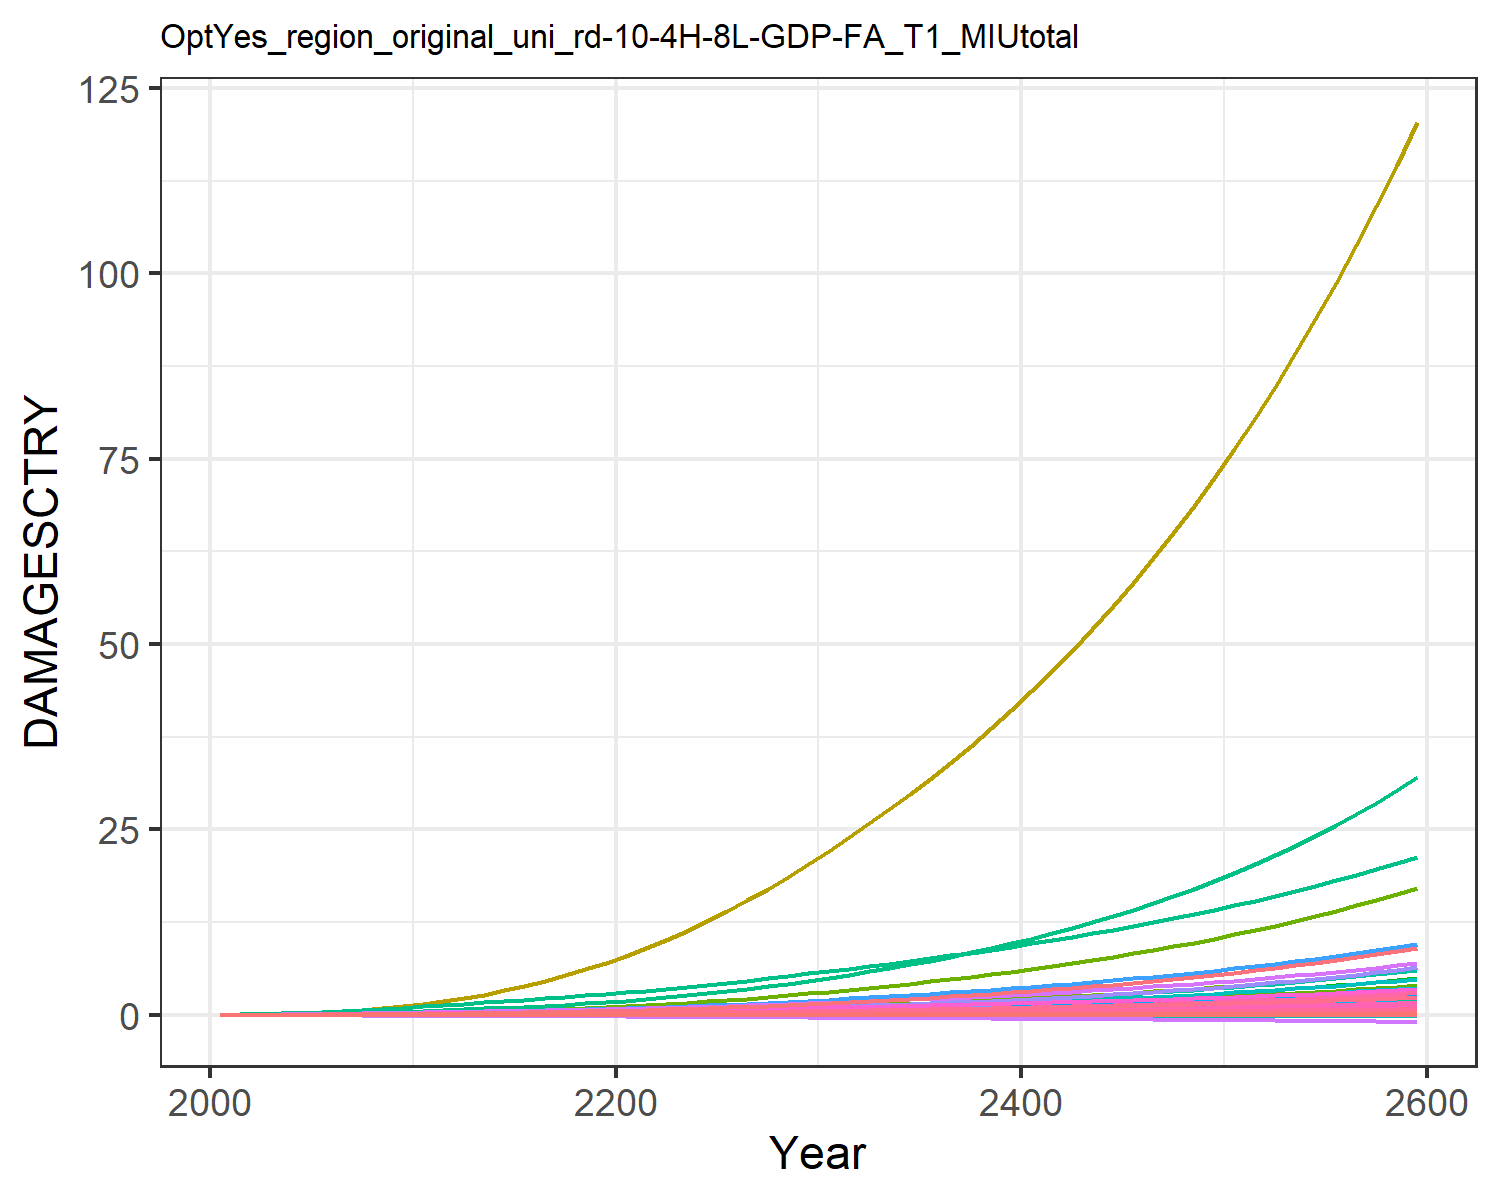

The table this chart was drawn from, first rows:
9.31785260838142e-6, 0.0003608619853795658, 1.0946381900809916e-5, 0.004765314077660638, 0.0018665133772867214, -2.8555077691104798e-5, 0.004069308976660987, -0.0011605177616461034, 7.170073115505463e-5, 1.2427679935976366e-5, -0.0006685173286926385, 7.403306069728318e-5, 0.00010175885351298185, 0.0019734179289593685, -3.319763079162955e-5, 0.0005294688058474064, 6.76897506562309e-5, -2.951047924832515e-5, -0.00022142116662110482, 1.7791280022773245e-5, 0.00014844423762505837, 0.013735724312249, 3.315999472221272e-5, 0.000124818396085883
2.168433191671202e-5, 0.0008694, 2.1634986937349208e-5, 0.009605, 0.003498, -4.5502052425847e-5, 0.008096, -0.001716, 0.0001236, 2.8088925791745816e-5, -0.0009383, 0.0001674, 0.0002286, 0.003744, -4.860173315555991e-5, 0.001055, 0.0001229, -4.603260274038859e-5, -0.0003595, 3.283823265020875e-5, 0.0002829, 0.02567, 6.0304533249430226e-5, 0.0002349
4.9975996243455626e-5, 0.00185, 3.863771979710958e-5, 0.0173, 0.006065, -7.423471541836009e-5, 0.0126, -0.002533, 0.0002177, 5.912639173220322e-5, -0.001344, 0.0003479, 0.0004783, 0.007317, -7.184596416611555e-5, 0.001892, 0.0002069, -7.35913338345396e-5, -0.0005962, 5.604571481746166e-5, 0.0004972, 0.04428, 0.0001016, 0.000456
9.566607132546444e-5, 0.003484, 6.15140713736891e-5, 0.02765, 0.009356, -0.0001086, 0.01799, -0.003385, 0.0003368, 0.0001091, -0.001744, 0.0006392, 0.0008786, 0.01262, -9.65034441367363e-5, 0.003013, 0.0003125, -0.0001059, -0.0008818, 8.541252311906124e-5, 0.0007733, 0.06795, 0.0001536, 0.0007824
0.0001602, 0.00595, 8.957806156569132e-5, 0.04044, 0.01316, -0.0001475, 0.02384, -0.004248, 0.0004762, 0.0001821, -0.002134, 0.001067, 0.001461, 0.01977, -0.0001223, 0.00439, 0.0004333, -0.0001421, -0.001207, 0.0001191, 0.001093, 0.0952, 0.000213, 0.00122
0.0002387, 0.009122, 0.0001217, 0.05445, 0.01717, -0.0001891, 0.02979, -0.005064, 0.0006275, 0.0002717, -0.00249, 0.001599, 0.002175, 0.02827, -0.0001489, 0.005887, 0.0005597, -0.0001805, -0.001555, 0.0001544, 0.00143, 0.1238, 0.0002752, 0.001737
0.0003276, 0.01293, 0.0001572, 0.06952, 0.02132, -0.0002326, 0.03571, -0.005821, 0.0007851, 0.0003741, -0.002811, 0.002217, 0.00299, 0.03792, -0.0001772, 0.007489, 0.0006907, -0.0002207, -0.001919, 0.0001909, 0.001779, 0.1535, 0.0003396, 0.002321
0.0004267, 0.01766, 0.0001953, 0.08614, 0.02559, -0.0002772, 0.04175, -0.006528, 0.0009429, 0.000495, -0.003105, 0.002962, 0.003954, 0.04896, -0.0002076, 0.009244, 0.0008264, -0.0002621, -0.00229, 0.0002286, 0.002135, 0.1841, 0.0004063, 0.002985
0.000534, 0.02346, 0.0002356, 0.1044, 0.02992, -0.0003221, 0.048, -0.007192, 0.001098, 0.000635, -0.003378, 0.003844, 0.005071, 0.06135, -0.0002403, 0.01115, 0.0009652, -0.000304, -0.002661, 0.0002671, 0.002496, 0.2153, 0.0004746, 0.003726
0.000649, 0.03049, 0.0002782, 0.1244, 0.03432, -0.000367, 0.05451, -0.007824, 0.001248, 0.0007951, -0.003632, 0.004879, 0.00635, 0.07511, -0.0002749, 0.01324, 0.001107, -0.0003462, -0.003032, 0.0003063, 0.002861, 0.2471, 0.0005443, 0.004542
0.0007655, 0.03789, 0.0003286, 0.1432, 0.03885, -0.0004189, 0.06227, -0.008555, 0.001419, 0.0009502, -0.003927, 0.005917, 0.007591, 0.08958, -0.0003163, 0.01517, 0.001254, -0.0003952, -0.003457, 0.0003467, 0.003234, 0.28, 0.0006165, 0.005391
0.0008754, 0.04496, 0.0003881, 0.1588, 0.04327, -0.000478, 0.07155, -0.009377, 0.001608, 0.001084, -0.004256, 0.006856, 0.008664, 0.1042, -0.0003664, 0.01674, 0.001399, -0.0004513, -0.00394, 0.0003864, 0.003596, 0.3123, 0.0006877, 0.006235
0.0009757, 0.05236, 0.0004552, 0.1755, 0.04793, -0.0005409, 0.08227, -0.01027, 0.001804, 0.001214, -0.004607, 0.007805, 0.009712, 0.1185, -0.0004221, 0.01842, 0.001553, -0.0005115, -0.004452, 0.0004285, 0.003976, 0.3466, 0.0007634, 0.00705
0.001074, 0.0602, 0.0005269, 0.1916, 0.05237, -0.0006038, 0.09355, -0.01111, 0.001994, 0.001342, -0.004923, 0.008775, 0.01075, 0.1334, -0.00048, 0.02001, 0.0017, -0.0005717, -0.004961, 0.0004686, 0.004335, 0.3794, 0.0008359, 0.007883
0.001171, 0.06846, 0.0006035, 0.2073, 0.05667, -0.0006669, 0.1054, -0.01193, 0.002182, 0.001469, -0.005218, 0.009764, 0.01177, 0.1489, -0.0005398, 0.02155, 0.001844, -0.0006323, -0.00547, 0.0005075, 0.00468, 0.4114, 0.0009063, 0.00873
0.001267, 0.07713, 0.0006858, 0.2228, 0.0609, -0.0007307, 0.118, -0.01275, 0.002369, 0.001593, -0.005497, 0.01077, 0.01278, 0.1648, -0.0006014, 0.02305, 0.001985, -0.0006936, -0.005984, 0.0005457, 0.005017, 0.4429, 0.0009757, 0.009587
0.001361, 0.08617, 0.000774, 0.2383, 0.06509, -0.0007953, 0.1313, -0.01356, 0.002558, 0.001715, -0.005764, 0.01179, 0.01376, 0.1812, -0.0006646, 0.02454, 0.002125, -0.0007557, -0.006503, 0.0005836, 0.005349, 0.4743, 0.001044, 0.01045
0.001455, 0.09554, 0.0008684, 0.254, 0.06927, -0.000861, 0.1456, -0.01439, 0.002748, 0.001835, -0.006022, 0.01282, 0.01473, 0.1981, -0.0007292, 0.02603, 0.002264, -0.0008186, -0.00703, 0.0006212, 0.00568, 0.5057, 0.001113, 0.01132
0.001548, 0.1052, 0.0009692, 0.2698, 0.07347, -0.0009277, 0.1607, -0.01523, 0.002941, 0.001952, -0.006272, 0.01385, 0.01568, 0.2155, -0.000795, 0.02752, 0.002403, -0.0008823, -0.007565, 0.0006588, 0.00601, 0.5373, 0.001181, 0.0122
0.001642, 0.1151, 0.001077, 0.2858, 0.0777, -0.0009955, 0.1768, -0.01609, 0.003137, 0.002066, -0.006516, 0.01489, 0.01661, 0.2333, -0.000862, 0.02903, 0.002543, -0.000947, -0.008109, 0.0006965, 0.00634, 0.5692, 0.00125, 0.01307
0.001745, 0.126, 0.001193, 0.3037, 0.08235, -0.001067, 0.194, -0.01698, 0.003343, 0.002191, -0.006758, 0.01603, 0.01762, 0.2529, -0.0009318, 0.0307, 0.002696, -0.001014, -0.008679, 0.0007378, 0.006703, 0.6043, 0.001325, 0.01403
0.001861, 0.1382, 0.00132, 0.3241, 0.08757, -0.001142, 0.2123, -0.01791, 0.003562, 0.00233, -0.007001, 0.0173, 0.01875, 0.275, -0.001005, 0.03262, 0.002867, -0.001086, -0.009282, 0.000784, 0.007111, 0.6437, 0.001409, 0.01509
0.001983, 0.1523, 0.001456, 0.3459, 0.09307, -0.001219, 0.2318, -0.01888, 0.003788, 0.002492, -0.00724, 0.01877, 0.02006, 0.2986, -0.001081, 0.03466, 0.003046, -0.001159, -0.009905, 0.0008325, 0.00754, 0.6852, 0.001497, 0.0162
0.00211, 0.1677, 0.001602, 0.3688, 0.09881, -0.001299, 0.2524, -0.01987, 0.004023, 0.002663, -0.007476, 0.02036, 0.02144, 0.3236, -0.001158, 0.0368, 0.003232, -0.001234, -0.01055, 0.0008829, 0.007987, 0.7287, 0.001588, 0.01735
0.002241, 0.1843, 0.001757, 0.3929, 0.1048, -0.001381, 0.2743, -0.0209, 0.004264, 0.002841, -0.007707, 0.02203, 0.02288, 0.3498, -0.001237, 0.03904, 0.003424, -0.001311, -0.01121, 0.000935, 0.008449, 0.7739, 0.001683, 0.01854
0.002377, 0.2019, 0.001921, 0.418, 0.111, -0.001466, 0.2975, -0.02196, 0.004513, 0.003025, -0.007935, 0.02379, 0.02437, 0.3774, -0.001319, 0.04136, 0.003623, -0.00139, -0.01189, 0.0009888, 0.008927, 0.8209, 0.00178, 0.01977
0.002516, 0.2205, 0.002095, 0.4441, 0.1174, -0.001553, 0.3224, -0.02308, 0.004769, 0.003214, -0.008167, 0.02564, 0.0259, 0.4064, -0.001402, 0.04377, 0.003827, -0.001471, -0.01259, 0.001044, 0.009419, 0.8696, 0.001881, 0.02103
0.00266, 0.2402, 0.002279, 0.4714, 0.124, -0.001641, 0.3487, -0.02424, 0.005032, 0.003408, -0.008393, 0.02756, 0.02747, 0.4366, -0.001487, 0.04627, 0.004038, -0.001554, -0.0133, 0.001101, 0.009927, 0.9201, 0.001984, 0.02231
0.002807, 0.2609, 0.002473, 0.4997, 0.1308, -0.001733, 0.3765, -0.02543, 0.005303, 0.003608, -0.00861, 0.02956, 0.02908, 0.4683, -0.001574, 0.04885, 0.004254, -0.001638, -0.01404, 0.00116, 0.01045, 0.9724, 0.00209, 0.02363
0.002958, 0.2827, 0.002678, 0.5292, 0.1379, -0.001826, 0.4058, -0.02665, 0.005581, 0.003812, -0.00882, 0.03164, 0.03073, 0.5014, -0.001663, 0.05153, 0.004477, -0.001725, -0.01479, 0.00122, 0.01099, 1.027, 0.0022, 0.02499
0.003108, 0.305, 0.002888, 0.559, 0.1449, -0.001919, 0.4356, -0.02784, 0.005855, 0.004014, -0.009, 0.03375, 0.03236, 0.5351, -0.001751, 0.05422, 0.004696, -0.00181, -0.01553, 0.00128, 0.01152, 1.08, 0.002307, 0.02633
0.003254, 0.3276, 0.003102, 0.5886, 0.1517, -0.002009, 0.4655, -0.02898, 0.006123, 0.004211, -0.009151, 0.03585, 0.03396, 0.5691, -0.001836, 0.05689, 0.004909, -0.001892, -0.01626, 0.001337, 0.01203, 1.133, 0.002412, 0.02764
0.003402, 0.3508, 0.003322, 0.6189, 0.1586, -0.0021, 0.4962, -0.03013, 0.006392, 0.00441, -0.009291, 0.03799, 0.03556, 0.6039, -0.001923, 0.0596, 0.005122, -0.001975, -0.01699, 0.001395, 0.01255, 1.186, 0.002517, 0.02896
0.003551, 0.3749, 0.00355, 0.65, 0.1656, -0.002192, 0.5281, -0.0313, 0.006665, 0.00461, -0.009419, 0.04019, 0.03718, 0.64, -0.00201, 0.06237, 0.005339, -0.002059, -0.01773, 0.001454, 0.01307, 1.241, 0.002623, 0.03029
0.003701, 0.3998, 0.003788, 0.682, 0.1728, -0.002285, 0.5613, -0.03248, 0.006942, 0.004813, -0.009537, 0.04245, 0.03882, 0.6773, -0.002098, 0.06522, 0.005559, -0.002144, -0.01848, 0.001514, 0.0136, 1.297, 0.002731, 0.03165
0.003855, 0.4257, 0.004035, 0.7151, 0.1801, -0.00238, 0.5959, -0.0337, 0.007224, 0.00502, -0.009644, 0.04477, 0.04049, 0.716, -0.002189, 0.06814, 0.005783, -0.00223, -0.01925, 0.001575, 0.01414, 1.354, 0.002841, 0.03302
0.00401, 0.4526, 0.004293, 0.7492, 0.1877, -0.002477, 0.632, -0.03494, 0.007511, 0.005229, -0.00974, 0.04717, 0.04218, 0.7561, -0.00228, 0.07116, 0.006012, -0.002317, -0.02003, 0.001637, 0.01469, 1.413, 0.002953, 0.03442
0.004169, 0.4805, 0.004562, 0.7845, 0.1954, -0.002575, 0.6696, -0.03621, 0.007805, 0.005442, -0.009825, 0.04964, 0.0439, 0.7979, -0.002374, 0.07426, 0.006246, -0.002406, -0.02082, 0.0017, 0.01526, 1.473, 0.003068, 0.03585
0.00433, 0.5095, 0.004843, 0.821, 0.2033, -0.002676, 0.709, -0.03751, 0.008104, 0.00566, -0.009898, 0.05219, 0.04566, 0.8412, -0.00247, 0.07745, 0.006485, -0.002497, -0.02163, 0.001765, 0.01584, 1.536, 0.003186, 0.0373
0.004494, 0.5397, 0.005135, 0.8587, 0.2114, -0.002779, 0.7501, -0.03884, 0.008409, 0.005881, -0.00996, 0.05483, 0.04745, 0.8863, -0.002568, 0.08075, 0.006729, -0.00259, -0.02246, 0.001831, 0.01642, 1.6, 0.003305, 0.03878
0.004661, 0.5711, 0.005441, 0.8978, 0.2198, -0.002884, 0.7931, -0.04021, 0.008721, 0.006107, -0.01001, 0.05755, 0.04927, 0.9332, -0.002668, 0.08414, 0.006979, -0.002684, -0.02331, 0.001899, 0.01703, 1.666, 0.003428, 0.04029
0.004831, 0.6037, 0.00576, 0.9382, 0.2284, -0.002992, 0.838, -0.04161, 0.009039, 0.006337, -0.01004, 0.06036, 0.05113, 0.982, -0.002771, 0.08765, 0.007235, -0.00278, -0.02417, 0.001968, 0.01764, 1.734, 0.003554, 0.04183
0.005004, 0.6376, 0.006092, 0.9801, 0.2372, -0.003102, 0.8849, -0.04306, 0.009365, 0.006572, -0.01006, 0.06327, 0.05303, 1.033, -0.002876, 0.09127, 0.007498, -0.002878, -0.02506, 0.002039, 0.01828, 1.804, 0.003683, 0.04341
0.005181, 0.6729, 0.00644, 1.023, 0.2463, -0.003215, 0.9339, -0.04453, 0.009698, 0.006812, -0.01007, 0.06628, 0.05498, 1.086, -0.002984, 0.095, 0.007767, -0.002979, -0.02597, 0.002112, 0.01892, 1.877, 0.003815, 0.04502
0.005361, 0.7096, 0.006802, 1.068, 0.2557, -0.00333, 0.9852, -0.04605, 0.01004, 0.007058, -0.01006, 0.06939, 0.05696, 1.141, -0.003095, 0.09886, 0.008042, -0.003081, -0.0269, 0.002187, 0.01959, 1.952, 0.00395, 0.04667
0.005545, 0.7479, 0.007181, 1.115, 0.2654, -0.003448, 1.039, -0.04761, 0.01039, 0.007309, -0.01003, 0.07261, 0.05899, 1.198, -0.003208, 0.1029, 0.008325, -0.003186, -0.02785, 0.002263, 0.02027, 2.029, 0.004089, 0.04836
0.005733, 0.7877, 0.007576, 1.163, 0.2753, -0.00357, 1.095, -0.04922, 0.01075, 0.007566, -0.009982, 0.07595, 0.06107, 1.258, -0.003325, 0.107, 0.008615, -0.003293, -0.02882, 0.002342, 0.02096, 2.109, 0.004231, 0.05009
0.005925, 0.8292, 0.007989, 1.213, 0.2856, -0.003694, 1.153, -0.05086, 0.01111, 0.007829, -0.009917, 0.0794, 0.0632, 1.32, -0.003445, 0.1112, 0.008913, -0.003403, -0.02982, 0.002422, 0.02168, 2.192, 0.004377, 0.05187
0.006121, 0.8724, 0.008421, 1.265, 0.2962, -0.003822, 1.214, -0.05256, 0.01149, 0.008098, -0.009831, 0.08298, 0.06537, 1.386, -0.003568, 0.1156, 0.009219, -0.003516, -0.03085, 0.002505, 0.02241, 2.277, 0.004527, 0.05368
0.006321, 0.9174, 0.008872, 1.319, 0.3071, -0.003953, 1.278, -0.0543, 0.01187, 0.008374, -0.009723, 0.0867, 0.06761, 1.453, -0.003695, 0.1202, 0.009533, -0.003631, -0.03191, 0.00259, 0.02316, 2.366, 0.004681, 0.05555
0.006526, 0.9642, 0.009343, 1.375, 0.3184, -0.004088, 1.345, -0.05609, 0.01227, 0.008657, -0.009593, 0.09055, 0.0699, 1.524, -0.003826, 0.1249, 0.009856, -0.003749, -0.03299, 0.002677, 0.02394, 2.458, 0.00484, 0.05746
0.006735, 1.013, 0.009835, 1.433, 0.33, -0.004226, 1.415, -0.05793, 0.01267, 0.008948, -0.009438, 0.09454, 0.07224, 1.598, -0.00396, 0.1298, 0.01019, -0.00387, -0.0341, 0.002767, 0.02473, 2.552, 0.005003, 0.05942
0.00695, 1.064, 0.01035, 1.493, 0.3421, -0.004369, 1.488, -0.05982, 0.01309, 0.009245, -0.009257, 0.09869, 0.07465, 1.676, -0.004098, 0.1349, 0.01053, -0.003994, -0.03524, 0.002859, 0.02555, 2.651, 0.00517, 0.06144
0.007169, 1.117, 0.01089, 1.556, 0.3545, -0.004515, 1.564, -0.06177, 0.01351, 0.009551, -0.009049, 0.103, 0.07713, 1.756, -0.004241, 0.1401, 0.01088, -0.004121, -0.03641, 0.002954, 0.02638, 2.752, 0.005342, 0.06351
0.007394, 1.172, 0.01145, 1.621, 0.3673, -0.004665, 1.644, -0.06377, 0.01395, 0.009864, -0.008813, 0.1075, 0.07967, 1.841, -0.004387, 0.1455, 0.01124, -0.004251, -0.03762, 0.003051, 0.02725, 2.858, 0.005519, 0.06564
0.007624, 1.23, 0.01204, 1.689, 0.3806, -0.00482, 1.727, -0.06584, 0.0144, 0.01019, -0.008545, 0.1121, 0.08227, 1.929, -0.004538, 0.1511, 0.01161, -0.004385, -0.03886, 0.003152, 0.02813, 2.967, 0.005701, 0.06782
0.00786, 1.29, 0.01265, 1.759, 0.3943, -0.004979, 1.815, -0.06796, 0.01486, 0.01052, -0.008245, 0.1169, 0.08495, 2.02, -0.004694, 0.1569, 0.01199, -0.004522, -0.04013, 0.003255, 0.02904, 3.08, 0.005889, 0.07007
0.008101, 1.353, 0.0133, 1.832, 0.4085, -0.005142, 1.906, -0.07015, 0.01534, 0.01086, -0.007911, 0.1219, 0.0877, 2.117, -0.004855, 0.163, 0.01239, -0.004663, -0.04145, 0.003361, 0.02998, 3.197, 0.006082, 0.07238
0.008349, 1.419, 0.01397, 1.907, 0.4232, -0.005311, 2.001, -0.0724, 0.01583, 0.01121, -0.00754, 0.1271, 0.09053, 2.217, -0.00502, 0.1692, 0.01279, -0.004808, -0.04279, 0.00347, 0.03094, 3.319, 0.00628, 0.07476
0.008602, 1.487, 0.01467, 1.986, 0.4383, -0.005484, 2.101, -0.07471, 0.01633, 0.01157, -0.00713, 0.1325, 0.09344, 2.322, -0.005191, 0.1757, 0.01321, -0.004956, -0.04418, 0.003582, 0.03193, 3.446, 0.006485, 0.07721
